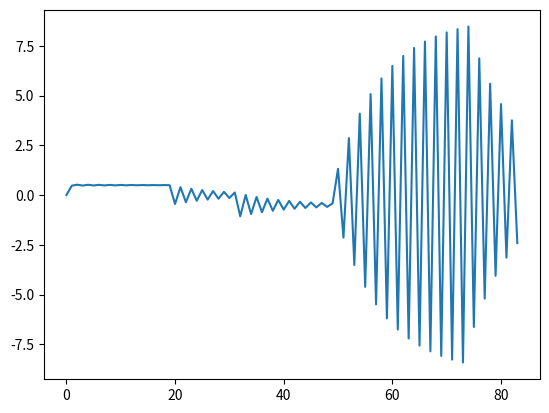

Python code for this plot:
#!/usr/bin/env python3
# -*- coding: utf-8 -*-
"""
Created on Sat Jan 29 13:05:06 2022

[redacted]
"""
import numpy as np
import matplotlib.pyplot as plt
from collections import deque

#%%
x = np.arange(1000)
ar = np.array([0, 0.5, 1, 1, 1, 1, 1, 1, 1, 1, 1, 1, 1, 1, 1, 1, 1, 1, 1, 1, 0,0,0,0,0,0,0,0,0,0,0,0, -1, -1, -1, -1, -1, -1, -1, -1, -1, -1, -1, -1, -1, -1, -1, -1, -1, -1, 1, -1, 1, -1, 1, -1, 1, -1, 1, -1, 1, -1, 1, -1, 1, -1, 1, -1, 1, -1, 1, -1, 1, -1, 1, 1, 1, 1, 1, 1, 1, 1, 1, 1])
#%%
prev_act = 0
for a in ar:
    y = a-0.25*(a-prev_act)
    prev_act = y
    print(y)
    
#%%
kp = 1#-0.6*ku
kd = -0.05#kp*12/8
ki = -0.01#2*kp/1250
q_err_ste = deque(np.zeros(10), maxlen=10)
prev_err_ste = 0
prev_act_ste = 0

actions = []
for a in ar:
    et_ste = a - prev_act_ste
    q_err_ste.append(et_ste)
    
    action_ste = kp*et_ste + kd*(et_ste - prev_err_ste)# + ki*np.array(q_err_ste).sum() #v1
    actions.append(action_ste)
    prev_err_ste = et_ste
    prev_act_ste = action_ste
    print(a, action_ste)
    
# plt.plot(ar)
plt.plot(actions)
#%%
